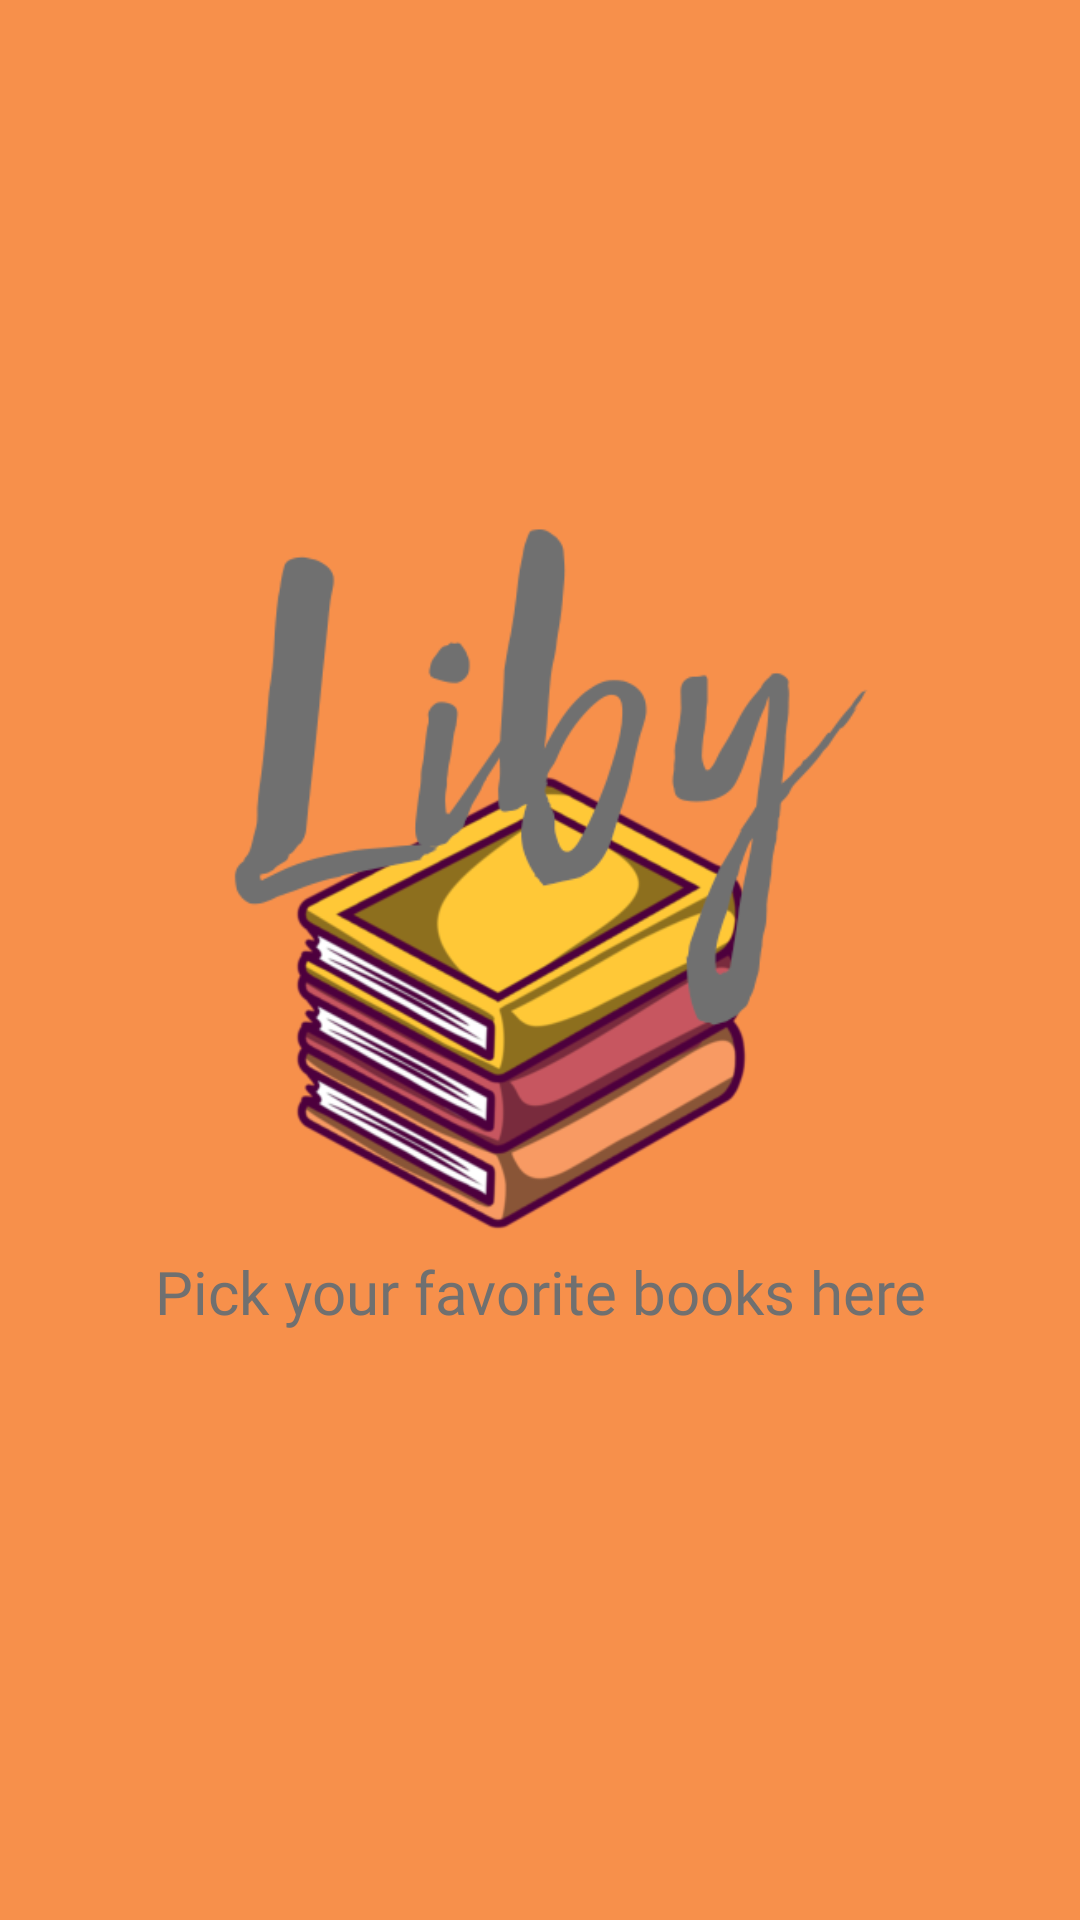

The Android layout XML behind this screen, and the referenced resources:
<!-- AndroidManifest.xml: application theme AppTheme -->
<!-- res/layout/activity_splash_screen.xml -->
<?xml version="1.0" encoding="utf-8"?>
<LinearLayout xmlns:android="http://schemas.android.com/apk/res/android"
    xmlns:app="http://schemas.android.com/apk/res-auto"
    xmlns:tools="http://schemas.android.com/tools"
    android:layout_width="match_parent"
    android:layout_height="match_parent"
    tools:context=".SplashScreen"
    android:orientation="vertical"
    android:background="@color/colorOrange">

    <ImageView
        android:id="@+id/logobook"
        android:layout_width="315dp"
        android:layout_height="267dp"
        app:srcCompat="@drawable/booklogo1"
        android:layout_gravity="center"
        android:layout_marginTop="150dp"/>

    <TextView
        android:id="@+id/quoteText"
        android:layout_width="wrap_content"
        android:layout_height="wrap_content"
        android:layout_gravity="center"
        android:fontFamily="@font/lena"
        android:gravity="center"
        android:text="@string/logo_quote"
        android:textColor="@color/colortext"
        android:textSize="20sp" />
</LinearLayout>
<!-- resources referenced by this layout -->
<resources>
  <color name="colorOrange">#F7904B</color>
  <color name="colortext">#707070</color>
  <!-- drawable booklogo1: png bitmap (drawable, 79642 bytes) -->
  <string name="logo_quote">Pick your favorite books here</string>
  <style name="AppTheme" parent="Theme.AppCompat.Light.DarkActionBar">
          
          <item name="colorPrimary">@color/colorPrimary</item>
          <item name="colorPrimaryDark">@color/colorPrimaryDark</item>
          <item name="colorAccent">@color/colorAccent</item>
      </style>
  <color name="colorPrimary">#008577</color>
  <color name="colorPrimaryDark">#00574B</color>
  <color name="colorAccent">#D81B60</color>
</resources>
